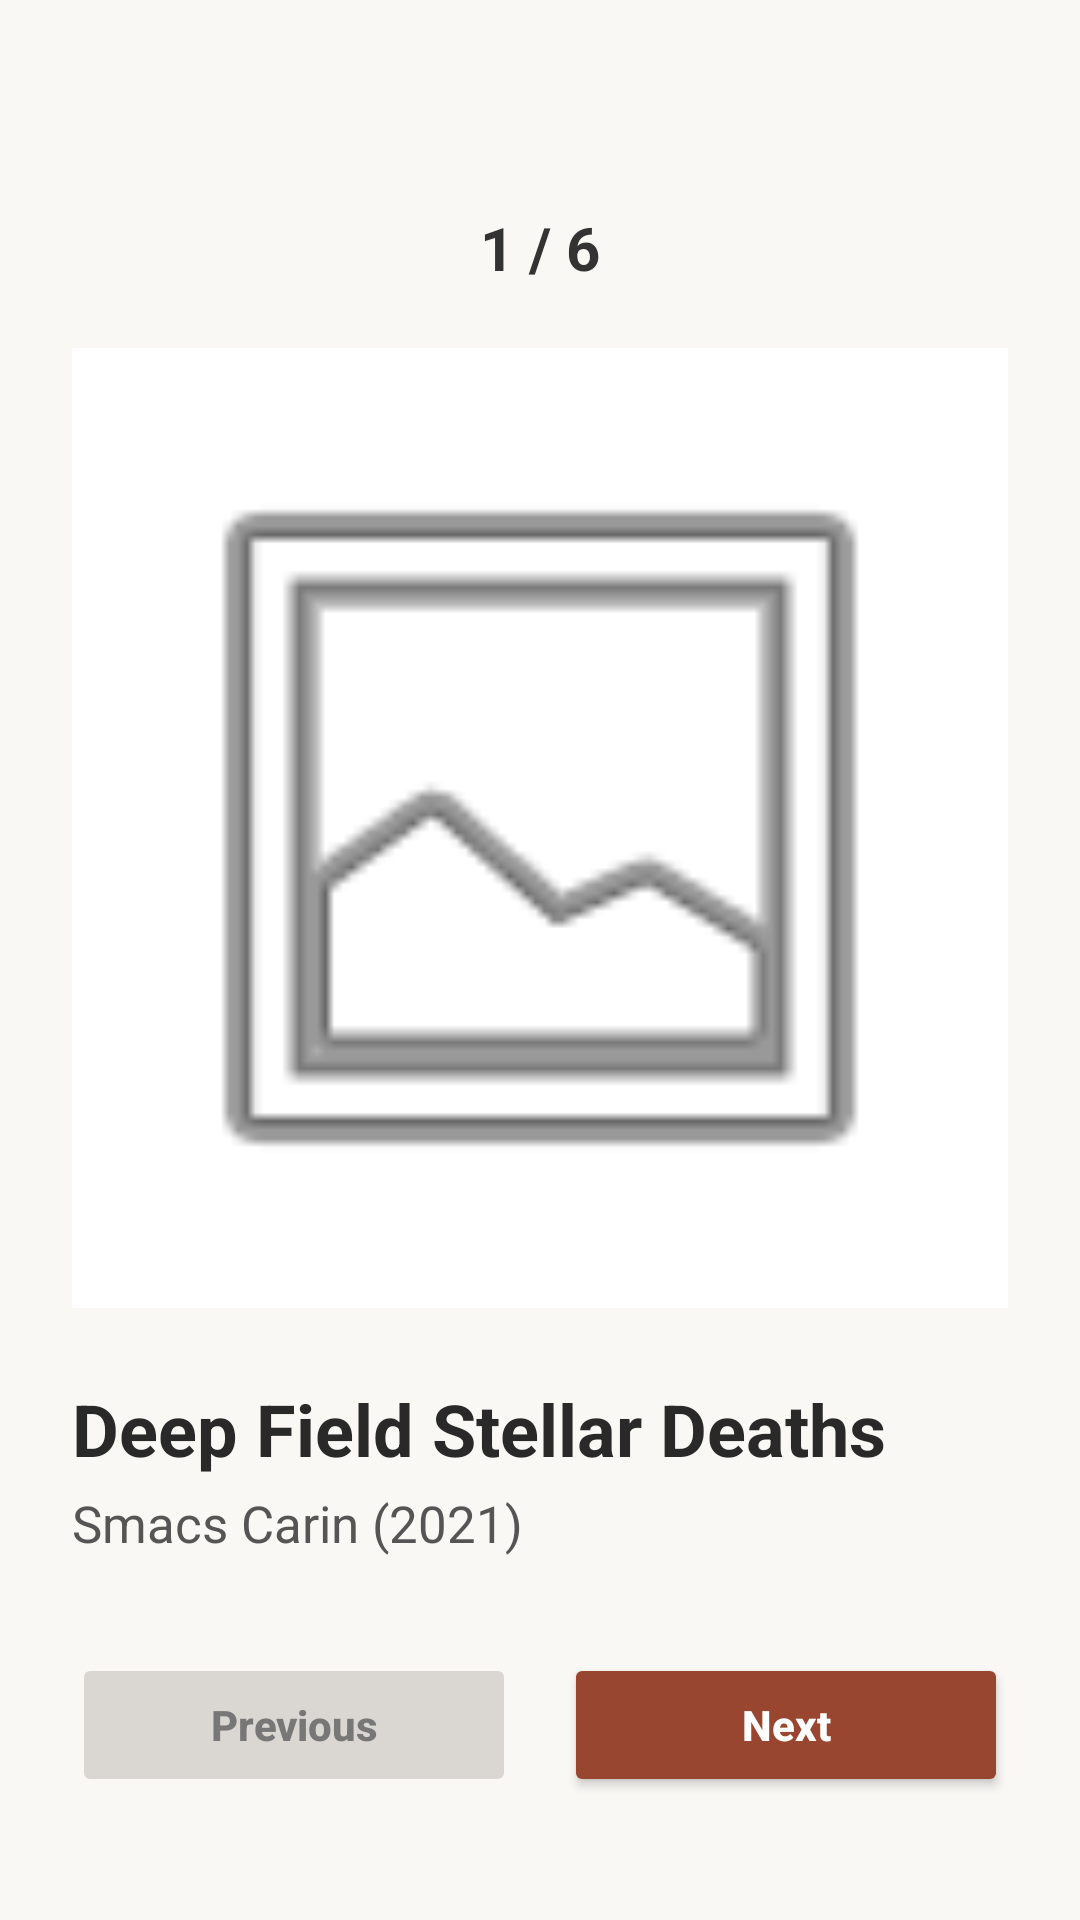

The Android layout XML behind this screen, and the referenced resources:
<!-- AndroidManifest.xml: application theme Theme.Ali_1320231521_ArtSpace -->
<!-- res/layout/activity_main.xml -->
<?xml version="1.0" encoding="utf-8"?>
<LinearLayout
    xmlns:android="http://schemas.android.com/apk/res/android"
    android:layout_width="match_parent"
    android:layout_height="match_parent"
    android:orientation="vertical"
    android:padding="24dp"
    android:background="#FAF8F5">

    <TextView
        android:id="@+id/image_counter"
        android:layout_width="match_parent"
        android:layout_height="wrap_content"
        android:layout_marginTop="45dp"
        android:layout_marginBottom="20dp"
        android:gravity="center"
        android:text="1 / 6"
        android:textColor="#333333"
        android:textSize="20sp"
        android:textStyle="bold" />

    <ImageView
        android:id="@+id/image"
        android:layout_width="match_parent"
        android:layout_height="320dp"
        android:padding="16dp"
        android:background="#FFFFFF"
        android:scaleType="fitCenter"
        android:src="@android:drawable/ic_menu_gallery"
        android:contentDescription="Artwork Image"
        android:clickable="true"
        android:focusable="true" />

    <TextView
        android:id="@+id/titel_image"
        android:layout_width="match_parent"
        android:layout_height="wrap_content"
        android:layout_marginTop="24dp"
        android:text="Deep Field Stellar Deaths"
        android:textColor="#292929"
        android:textSize="24sp"
        android:textStyle="bold" />

    <TextView
        android:id="@+id/image_art"
        android:layout_width="match_parent"
        android:layout_height="wrap_content"
        android:text="Smacs Carin (2021)"
        android:textSize="17sp"
        android:textColor="#555555"
        android:layout_marginTop="4dp" />

    <LinearLayout
        android:layout_width="match_parent"
        android:layout_height="wrap_content"
        android:orientation="horizontal"
        android:layout_marginTop="32dp">

        <Button
            android:id="@+id/btnPrevious"
            android:layout_width="0dp"
            android:layout_height="48dp"
            android:layout_marginEnd="8dp"
            android:layout_weight="1"
            android:backgroundTint="#DAD6D2"
            android:enabled="false"
            android:text="Previous"
            android:textAllCaps="false"
            android:textColor="#777777"
            android:textStyle="bold" />

        <Button
            android:id="@+id/btnNext"
            android:layout_width="0dp"
            android:layout_height="48dp"
            android:layout_marginStart="8dp"
            android:layout_weight="1"
            android:backgroundTint="#98462F"
            android:text="Next"
            android:textAllCaps="false"
            android:textColor="#FFFFFF"
            android:textStyle="bold" />

    </LinearLayout>

</LinearLayout>
<!-- resources referenced by this layout -->
<resources>
  <style name="Theme.Ali_1320231521_ArtSpace" parent="Base.Theme.Ali_1320231521_ArtSpace" />
  <style name="Base.Theme.Ali_1320231521_ArtSpace" parent="Theme.Material3.DayNight.NoActionBar">
          
          
      </style>
</resources>
